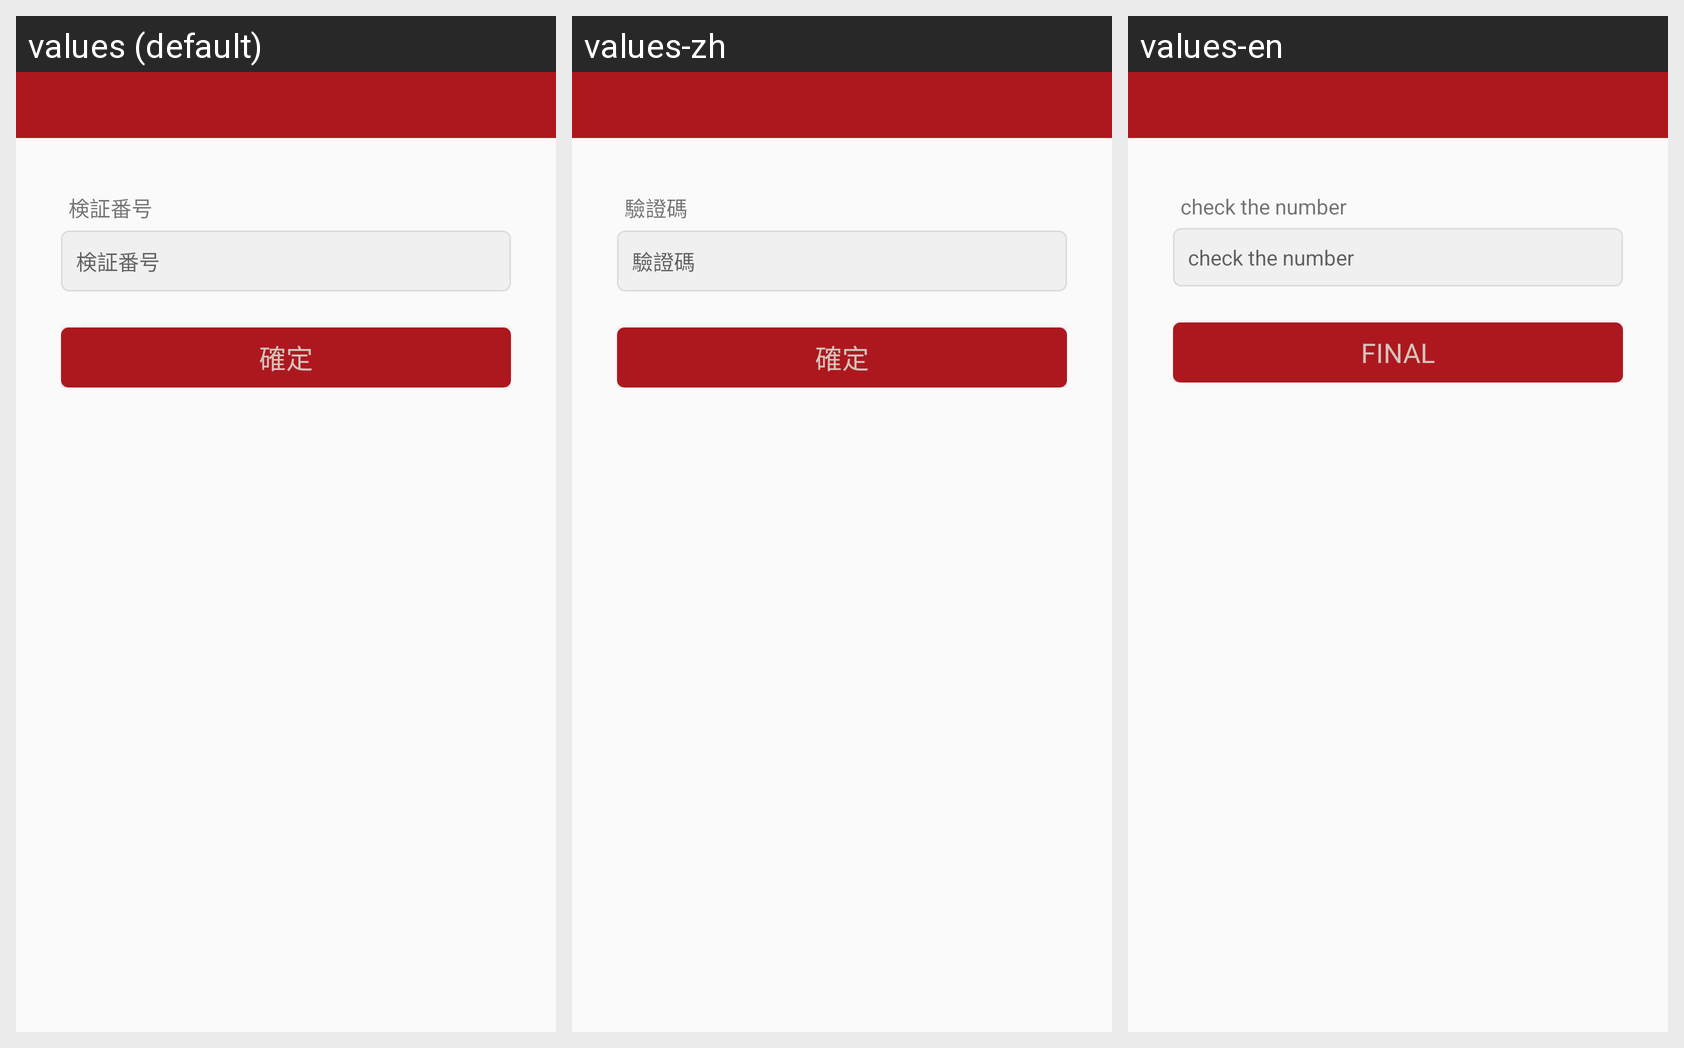

Strings drawn on this Android screen and how each of the app's shown locales translates them:
Android screen res/layout/activity_codes.xml rendered under 3 locales, left to right: values (default), values-zh, values-en. Device: Nexus 5 (rendered at 1080×1920; each locale shown at half size, 540×960, under a caption strip naming it); theme AppTheme.
Strings drawn on this screen, with the default value and each locale's value (text and hints the layout hard-codes, and strings that could not be matched under every locale, appear in the picture but are not listed):

title_passnumber
  values: 検証番号
  values-zh: 驗證碼
  values-en: check the number

action_sign_ok
  values: 確定
  values-zh: 確定
  values-en: final
